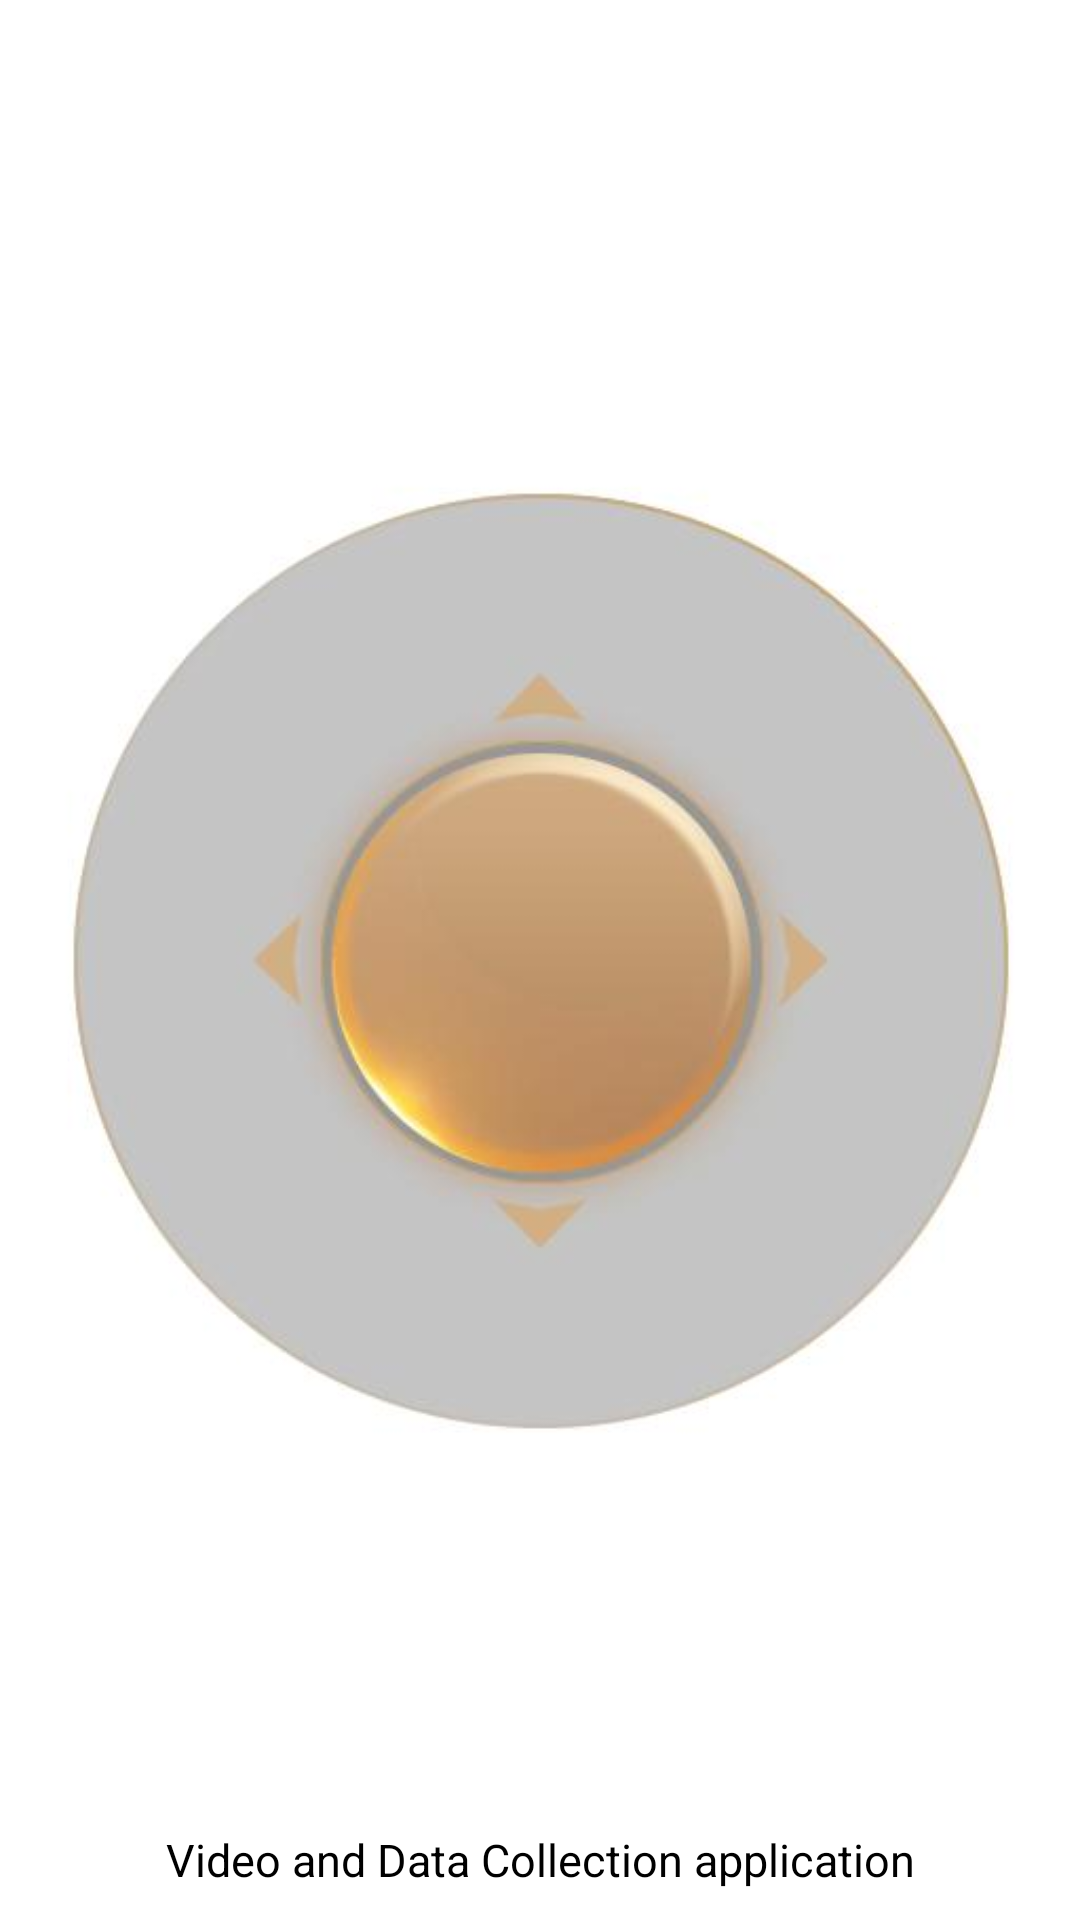

Reconstruct the res/layout file that produces this screen, plus the resources it refers to.
<!-- AndroidManifest.xml: application theme AppTheme -->
<!-- res/layout/activity_splash.xml -->
<?xml version="1.0" encoding="utf-8"?>
<RelativeLayout xmlns:android="http://schemas.android.com/apk/res/android"
    android:layout_width="match_parent"
    android:layout_height="match_parent"
    android:background="@android:color/white">


    <ImageView
        android:id="@+id/imgLogo"
        android:layout_width="wrap_content"
        android:layout_height="wrap_content"
        android:layout_centerInParent="true"
        android:src="@drawable/logo"/>

    <TextView
        android:layout_width="fill_parent"
        android:layout_height="wrap_content"
        android:layout_marginBottom="10dp"
        android:textSize="15dp"
        android:textColor="#ff000000"
        android:gravity="center_horizontal"
        android:layout_alignParentBottom="true"
        android:text="Video and Data Collection application" />


</RelativeLayout>
<!-- resources referenced by this layout -->
<resources>
  <!-- drawable logo: jpeg bitmap (drawable, 9049 bytes) -->
</resources>
